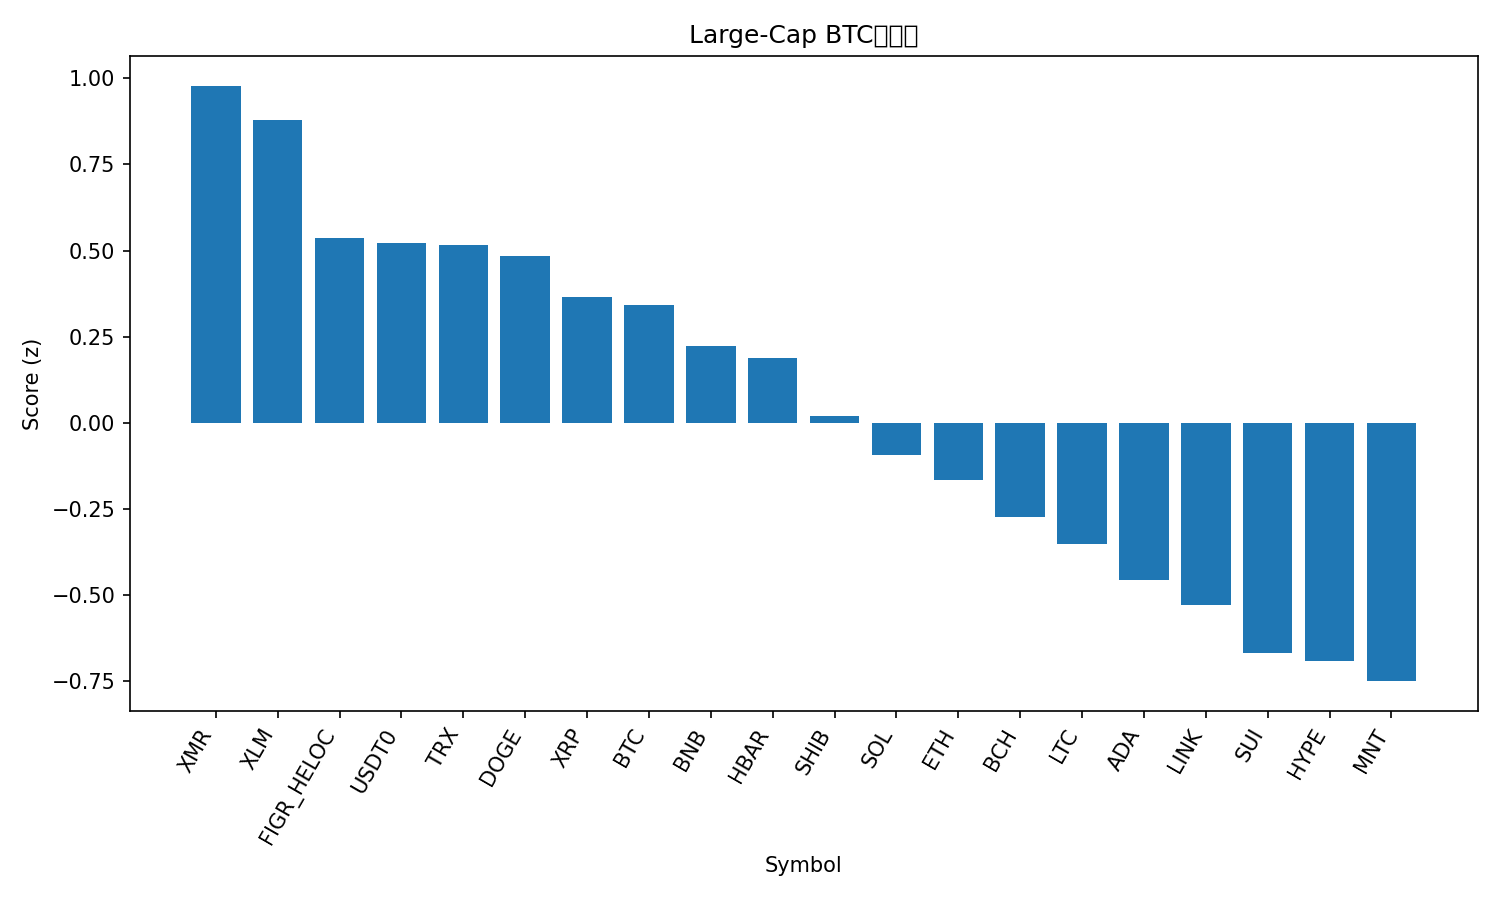

The file beside this chart, header and first rows:
rank, name, symbol, price_btc, price_usd, pct_1h_btc, pct_24h_btc, pct_7d_btc, market_cap_rank, market_cap_usd, volume_usd, score
1, Monero, XMR, 0.002563, 291, 5.556, -8.704, -3.912, 35, 5378192728, 294513769, 0.9787
2, Stellar, XLM, 2.75e-06, 0.3124, 6.664, -12.1, -16.98, 21, 9958259058, 624736599, 0.8793
3, Figure Heloc, FIGR_HELOC, 9.12e-06, 1.035, -1.013, 7.68, 10.68, 15, 13407718250, 61440288, 0.5352
4, USDT0, USDT0, 8.8e-06, 0.9985, -0.7258, 6.971, 7.671, 30, 7001052399, 1083619737, 0.522
5, TRON, TRX, 2.83e-06, 0.3209, 0.6462, 2.156, 1.339, 9, 30418810360, 1473031448, 0.5149
6, Dogecoin, DOGE, 1.69e-06, 0.1922, 5.887, -17.38, -20.17, 10, 29184095846, 7489546335, 0.4853
7, XRP, XRP, 2.063e-05, 2.34, 3.721, -10.76, -17.22, 5, 140447653952, 13259476494, 0.3636
8, Bitcoin, BTC, 1.0, 113526, 0.0, 0.0, 0.0, 1, 2268089601153, 143732521833, 0.3419
9, BNB, BNB, 0.009711, 1102, 0.7545, -5.982, 0.8731, 4, 153725276508, 7914534608, 0.2218
10, Hedera, HBAR, 1.45e-06, 0.1642, 4.514, -17.62, -21.37, 31, 6960342623, 583399110, 0.1868
11, Shiba Inu, SHIB, 8.3871e-11, 9.52e-06, 2.986, -15.22, -18.78, 34, 5592286302, 482140090, 0.01812
12, Solana, SOL, 0.00168, 190.6, 0.3002, -7.482, -11.59, 6, 104175497339, 15930613637, -0.09469
13, Ethereum, ETH, 0.03396, 3857, -0.8932, -5.537, -8.124, 2, 466033040897, 85925995400, -0.1655
14, Bitcoin Cash, BCH, 0.0046, 522.2, -1.682, -3.537, -6.996, 19, 10430481039, 719781664, -0.2751
15, Litecoin, LTC, 0.0008568, 97.29, 1.036, -17.1, -13.14, 29, 7462043292, 3419451567, -0.3516
16, Cardano, ADA, 5.4e-06, 0.6139, 1.751, -19.44, -24, 11, 22483594875, 3569557918, -0.456
17, Chainlink, LINK, 0.0001483, 16.83, 0.8192, -18.23, -19.68, 17, 11757064646, 3028985672, -0.5301
18, Sui, SUI, 2.249e-05, 2.55, 0.655, -19.74, -23.25, 23, 9234409427, 3392648974, -0.6701
19, Hyperliquid, HYPE, 0.0003438, 39.05, -2.84, -5.414, -15.51, 18, 10618985815, 985691803, -0.6928
20, Mantle, MNT, 1.46e-05, 1.66, 0.1235, -25.01, -7.235, 36, 5321109605, 797372246, -0.751
21, Avalanche, AVAX, 0.0001842, 20.9, -1.069, -20.97, -28.1, 24, 8889733668, 2000142624, -1.122
